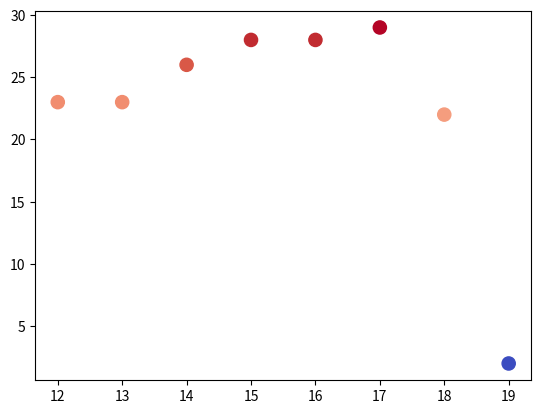

Recreate this plot in Python.
import matplotlib.pyplot as plt

x = [12, 13, 14, 15, 16, 17, 18, 19]
y = [23, 23, 26, 28, 28, 29, 22, 2]
plt.scatter(x, y, c=y, cmap="coolwarm", s=90)
plt.show()
plt.legend()
